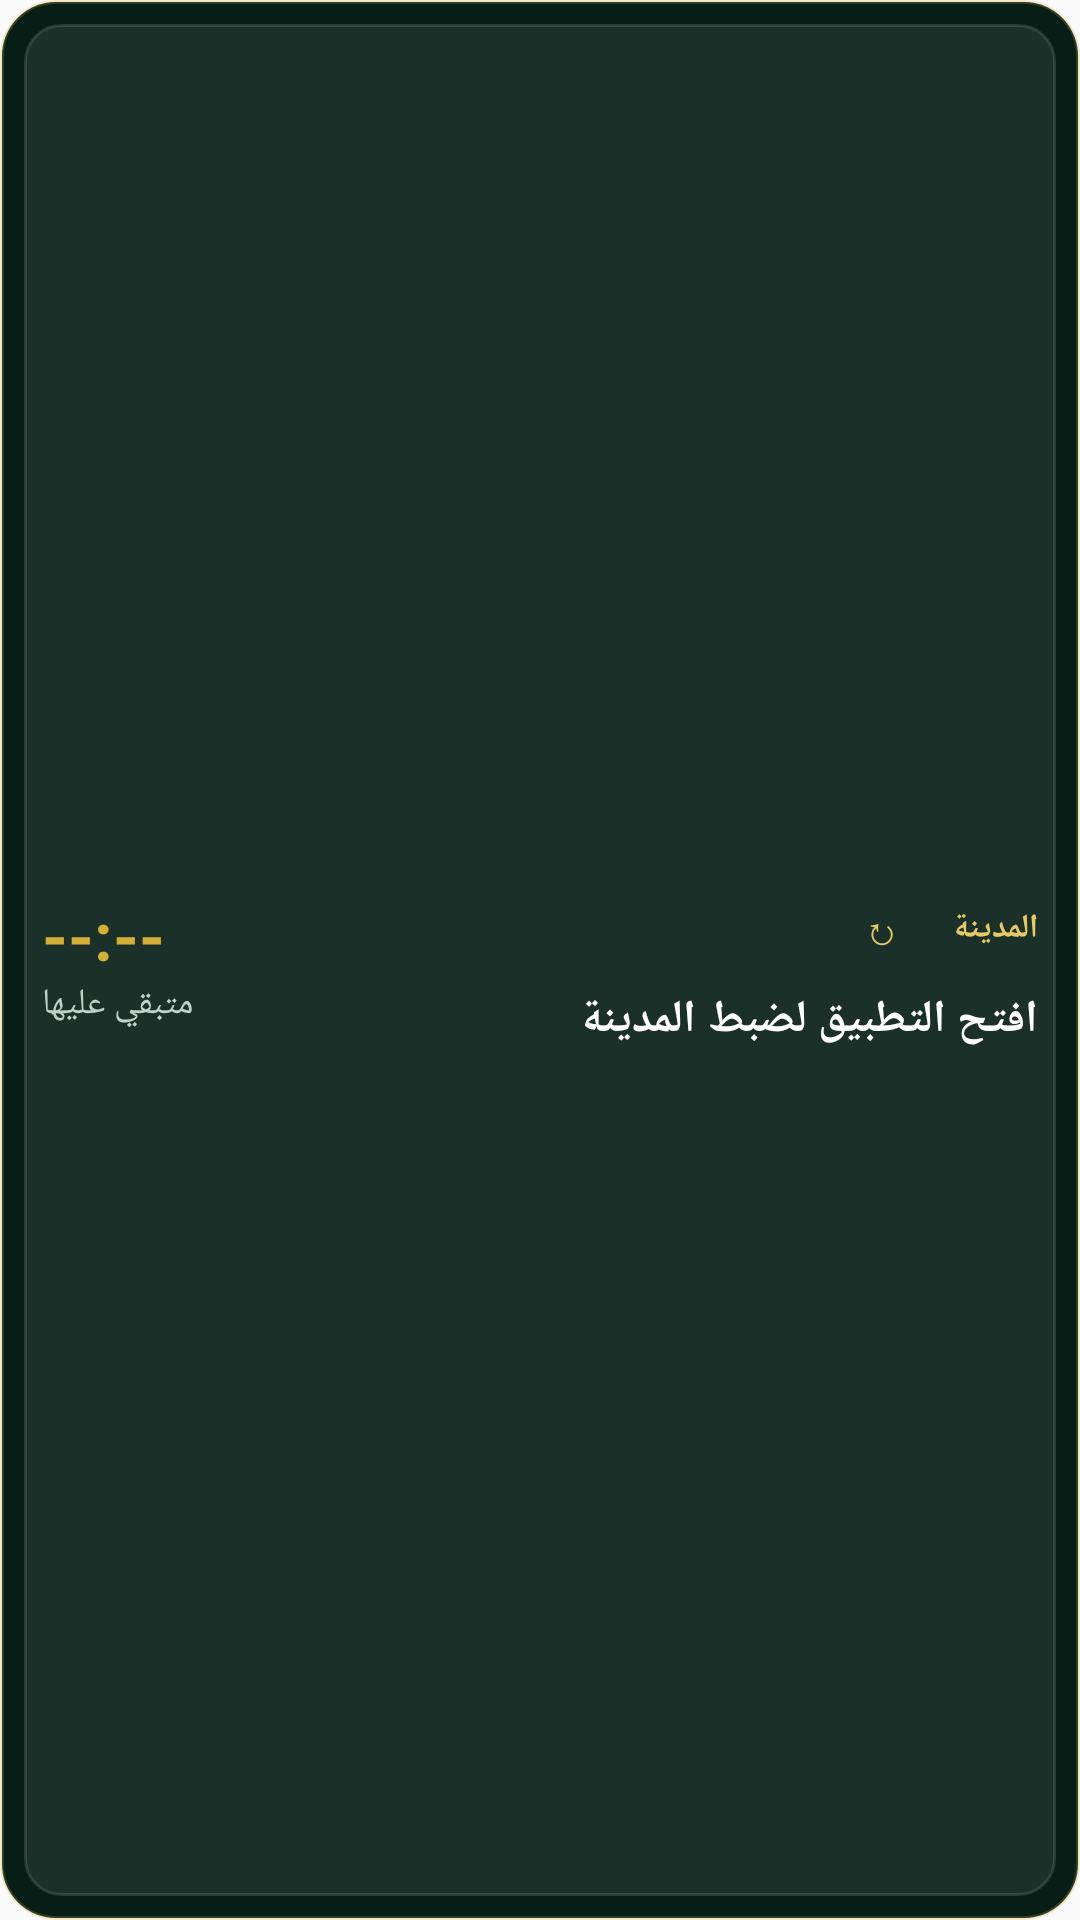

Write the Android layout XML for this screen, with the resource values it uses.
<!-- AndroidManifest.xml: application theme AppTheme -->
<!-- res/layout/prayer_widget_wide.xml -->
<?xml version="1.0" encoding="utf-8"?>
<LinearLayout xmlns:android="http://schemas.android.com/apk/res/android" android:id="@+id/widget_root" android:layout_width="match_parent" android:layout_height="match_parent" android:layoutDirection="rtl" android:orientation="horizontal" android:padding="8dp" android:gravity="center_vertical" android:background="@drawable/widget_background_wide">

    
    <LinearLayout android:layout_width="0dp" android:layout_height="match_parent" android:layout_weight="1" android:gravity="center_vertical" android:padding="6dp" android:background="@drawable/widget_surface_wide" android:orientation="horizontal">

        <LinearLayout android:layout_width="0dp" android:layout_height="wrap_content" android:layout_weight="1" android:orientation="vertical">

            <LinearLayout android:layout_width="wrap_content" android:layout_height="wrap_content" android:gravity="center_vertical" android:orientation="horizontal">

                <TextView android:id="@+id/widget_city" android:layout_width="wrap_content" android:layout_height="wrap_content" android:text="المدينة" android:textSize="11sp" android:textColor="#E6CA65" android:textStyle="bold" android:maxLines="1" android:ellipsize="end"/>

                <TextView android:id="@+id/widget_btn_refresh" android:layout_width="40dp" android:layout_height="40dp" android:layout_marginStart="4dp" android:gravity="center" android:text="↻" android:textSize="13sp" android:textColor="#E6CA65" android:contentDescription="تحديث المواقيت"/>
            </LinearLayout>

            <TextView android:id="@+id/widget_txt_next_prayer_name" android:layout_width="wrap_content" android:layout_height="wrap_content" android:text="افتح التطبيق لضبط المدينة" android:textSize="15sp" android:textColor="#FFFFFF" android:textStyle="bold" android:maxLines="2" android:ellipsize="end"/>
        </LinearLayout>

        <LinearLayout android:layout_width="wrap_content" android:layout_height="wrap_content" android:gravity="end|center_vertical" android:orientation="vertical">

            <TextView android:id="@+id/widget_txt_next_prayer_time" android:layout_width="wrap_content" android:layout_height="wrap_content" android:text="--:--" android:textSize="22sp" android:textColor="#FFD4AF37" android:textStyle="bold"/>

            <TextView android:id="@+id/widget_txt_countdown" android:layout_width="wrap_content" android:layout_height="wrap_content" android:text="متبقي عليها" android:textSize="12sp" android:textColor="#C0D2C7" android:maxLines="1" android:ellipsize="end"/>
        </LinearLayout>
    </LinearLayout>

    


    
    <LinearLayout android:layout_width="0dp" android:layout_height="match_parent" android:layout_weight="1.4" android:gravity="center_vertical" android:orientation="horizontal" android:visibility="gone">

        <LinearLayout android:id="@+id/col_fajr" android:layout_width="0dp" android:layout_height="wrap_content" android:layout_weight="1" android:layout_marginHorizontal="1dp" android:orientation="vertical" android:padding="2dp" android:gravity="center" android:background="@drawable/widget_prayer_col_normal">

            <TextView android:id="@+id/widget_label_fajr" android:layout_width="wrap_content" android:layout_height="wrap_content" android:text="الفجر" android:textSize="11sp" android:textColor="#C0D2C7"/>

            <TextView android:id="@+id/widget_time_fajr" android:layout_width="wrap_content" android:layout_height="wrap_content" android:text="--:--" android:textSize="11sp" android:textColor="#FFFFFF" android:textStyle="bold"/>
        </LinearLayout>

        <LinearLayout android:id="@+id/col_dhuhr" android:layout_width="0dp" android:layout_height="wrap_content" android:layout_weight="1" android:layout_marginHorizontal="1dp" android:orientation="vertical" android:padding="2dp" android:gravity="center" android:background="@drawable/widget_prayer_col_normal">

            <TextView android:id="@+id/widget_label_dhuhr" android:layout_width="wrap_content" android:layout_height="wrap_content" android:text="الظهر" android:textSize="11sp" android:textColor="#C0D2C7"/>

            <TextView android:id="@+id/widget_time_dhuhr" android:layout_width="wrap_content" android:layout_height="wrap_content" android:text="--:--" android:textSize="11sp" android:textColor="#FFFFFF" android:textStyle="bold"/>
        </LinearLayout>

        <LinearLayout android:id="@+id/col_asr" android:layout_width="0dp" android:layout_height="wrap_content" android:layout_weight="1" android:layout_marginHorizontal="1dp" android:orientation="vertical" android:padding="2dp" android:gravity="center" android:background="@drawable/widget_prayer_col_normal">

            <TextView android:id="@+id/widget_label_asr" android:layout_width="wrap_content" android:layout_height="wrap_content" android:text="العصر" android:textSize="11sp" android:textColor="#C0D2C7"/>

            <TextView android:id="@+id/widget_time_asr" android:layout_width="wrap_content" android:layout_height="wrap_content" android:text="--:--" android:textSize="11sp" android:textColor="#FFFFFF" android:textStyle="bold"/>
        </LinearLayout>

        <LinearLayout android:id="@+id/col_maghrib" android:layout_width="0dp" android:layout_height="wrap_content" android:layout_weight="1" android:layout_marginHorizontal="1dp" android:orientation="vertical" android:padding="2dp" android:gravity="center" android:background="@drawable/widget_prayer_col_normal">

            <TextView android:id="@+id/widget_label_maghrib" android:layout_width="wrap_content" android:layout_height="wrap_content" android:text="المغرب" android:textSize="11sp" android:textColor="#C0D2C7"/>

            <TextView android:id="@+id/widget_time_maghrib" android:layout_width="wrap_content" android:layout_height="wrap_content" android:text="--:--" android:textSize="11sp" android:textColor="#FFFFFF" android:textStyle="bold"/>
        </LinearLayout>

        <LinearLayout android:id="@+id/col_isha" android:layout_width="0dp" android:layout_height="wrap_content" android:layout_weight="1" android:layout_marginHorizontal="1dp" android:orientation="vertical" android:padding="2dp" android:gravity="center" android:background="@drawable/widget_prayer_col_normal">

            <TextView android:id="@+id/widget_label_isha" android:layout_width="wrap_content" android:layout_height="wrap_content" android:text="العشاء" android:textSize="11sp" android:textColor="#C0D2C7"/>

            <TextView android:id="@+id/widget_time_isha" android:layout_width="wrap_content" android:layout_height="wrap_content" android:text="--:--" android:textSize="11sp" android:textColor="#FFFFFF" android:textStyle="bold"/>
        </LinearLayout>
    </LinearLayout>

    
    <TextView android:id="@+id/widget_txt_hijri_date" android:layout_width="0dp" android:layout_height="0dp" android:visibility="gone" android:text="التاريخ الهجري" android:textSize="12sp"/>

    <TextView android:id="@+id/widget_txt_gregorian_date" android:layout_width="0dp" android:layout_height="0dp" android:visibility="gone" android:text="التاريخ الميلادي" android:textSize="12sp"/>

    <TextView android:id="@+id/widget_txt_dhikr" android:layout_width="0dp" android:layout_height="0dp" android:visibility="gone" android:text="أَلَا بِذِكْرِ اللَّهِ تَطْمَئِنُّ الْقُلُوبُ" android:textSize="12sp"/>
</LinearLayout>
<!-- resources referenced by this layout -->
<resources>
  <!-- drawable widget_background_wide (drawable) -->
  <?xml version="1.0" encoding="utf-8"?>
  <shape xmlns:android="http://schemas.android.com/apk/res/android">
      <solid android:color="#071e17" />
      <corners android:radius="18dp" />
      <stroke android:width="1.2dp" android:color="#38d4af37" />
  </shape>
  <!-- drawable widget_prayer_col_normal (drawable) -->
  <?xml version="1.0" encoding="utf-8"?>
  <shape xmlns:android="http://schemas.android.com/apk/res/android"
      android:shape="rectangle">
      <solid android:color="#0a1814" />
      <corners android:radius="8dp" />
      <stroke
          android:width="0.5dp"
          android:color="#1affffff" />
  </shape>
  <!-- drawable widget_surface_wide (drawable) -->
  <?xml version="1.0" encoding="utf-8"?>
  <shape xmlns:android="http://schemas.android.com/apk/res/android">
      <solid android:color="#14ffffff" />
      <corners android:radius="12dp" />
      <stroke android:width="1dp" android:color="#20ffffff" />
  </shape>
  <style name="AppTheme" parent="Theme.AppCompat.Light.DarkActionBar">
          
          <item name="colorPrimary">@color/colorPrimary</item>
          <item name="colorPrimaryDark">@color/colorPrimaryDark</item>
          <item name="colorAccent">@color/colorAccent</item>
      </style>
  <color name="colorPrimary">#070d18</color>
  <color name="colorPrimaryDark">#04080f</color>
  <color name="colorAccent">#d4af37</color>
</resources>
